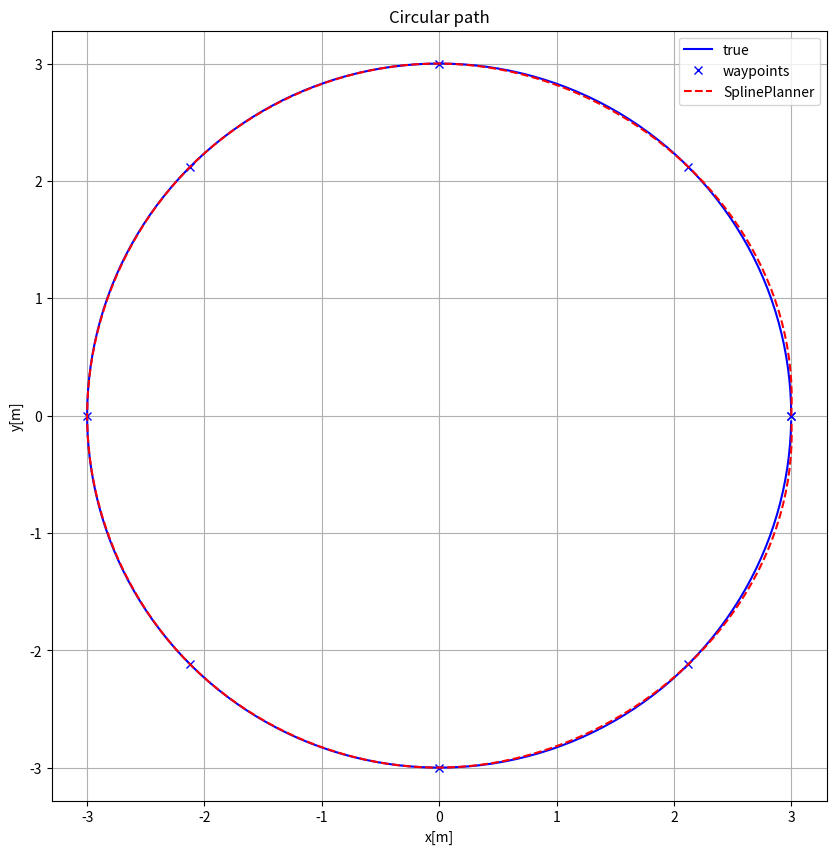
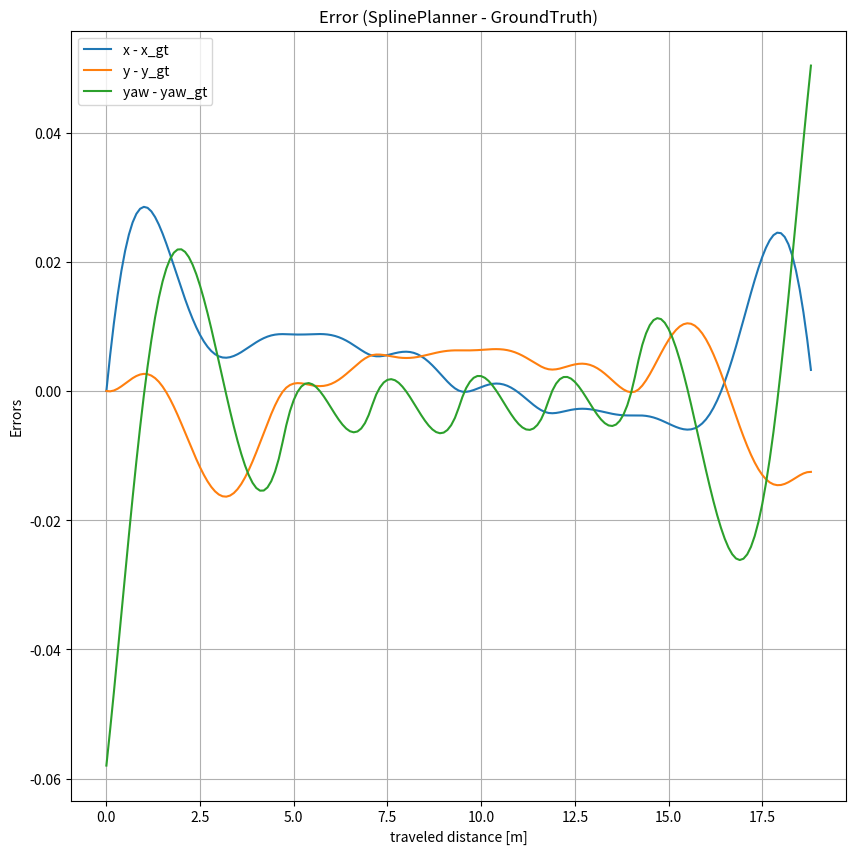

These charts were generated, in order, by the following Python code:
import math

import matplotlib.pyplot as plt
import numpy as np
from scipy import interpolate


class SplinePlanner:
    def __init__(self, x, y, ds=0.1):
        """_summary_

        Args:
            x (_type_): _description_
            y (_type_): _description_
            ds (float, optional): _description_. Defaults to 0.1.
        """

        self.x_out = None
        self.y_out = None
        self.yaw_out = None
        self.k_out = None
        self.s_out = None

        # self.interpolate_poses(x, y, ds)
        self._interpolate_iterative(x, y, ds)

    def _arc_length(self, x, y):
        """_Calculate an estimate for the curve's arc length._
        The approximation is the cumulative chordal distance
        """

        dx = np.diff(x)
        dy = np.diff(y)
        ds = np.hypot(dx, dy)

        s = [0]
        s.extend(np.cumsum(ds))

        return s

    def _interpolate_poses(self, x_in, y_in, ds):
        """_Interpolates the 2D pose (x, y, yaw)_"""
        s_in = self._arc_length(x_in, y_in)

        tck_x = interpolate.splrep(s_in, x_in)
        tck_y = interpolate.splrep(s_in, y_in)

        # curve will be sampled at every ds meters
        s_out = np.arange(0, s_in[-1], ds)

        # interpolate out x and y at s
        x_out = interpolate.splev(s_out, tck_x, der=0)
        y_out = interpolate.splev(s_out, tck_y, der=0)

        # # interpolate out the derivatives dx/ds and dy/ds
        dx_out = interpolate.splev(s_out, tck_x, der=1)
        dy_out = interpolate.splev(s_out, tck_y, der=1)

        # orientation of new waypoints in the range [-pi, pi]
        yaw_out = np.arctan2(dy_out, dx_out)

        self.s_out = s_out
        self.x_out = x_out
        self.y_out = y_out
        self.yaw_out = yaw_out

        return x_out, y_out, yaw_out, s_out

    def _interpolate_iterative(self, x_in, y_in, ds=0.1, max_iter=10):

        x_w = x_in
        y_w = y_in

        distance_thresh = 0.01  # [m]
        n_iter = 0

        # goal coordinates
        x_goal = x_in[-1]
        y_goal = y_in[-1]

        while True:

            if n_iter > max_iter:
                break

            n_iter += 1
            x_out, y_out, yaw_out, s_out = self._interpolate_poses(x_w, y_w, ds=0.1)

            dx = x_out[-1] - x_goal
            dy = y_out[-1] - y_goal
            d = math.sqrt(dx**2 + dy**2)

            print(f" Iteration: {n_iter}\n Distance: {d}")
            if d > distance_thresh:
                # too far, need to interpolate again
                x_w = list(x_out) + [x_goal]
                y_w = list(y_out) + [y_goal]
            else:
                break

        self.s_out = s_out
        self.x_out = x_out
        self.y_out = y_out
        self.yaw_out = yaw_out

        return x_out, y_out, yaw_out, s_out

    def get_poses(self):
        """_summary_

        Returns:
            _type_: _description_
        """
        return self.x_out, self.y_out, self.yaw_out


def normalize_angles(angles_arr):
    """_Normalize angles to [-pi, pi] interval _

    Args:
        angles_arr (np.array): _array of angles_

    Returns:
        _type_: _array of normalized angles_
    """

    angles = np.copy(angles_arr)

    while np.any(angles > np.pi):
        mask = angles > np.pi
        angles[mask] -= 2.0 * np.pi
    while np.any(angles < -np.pi):
        mask = angles < -np.pi
        angles[mask] += 2.0 * np.pi

    return angles


def main():

    # TODO: Add explanation
    R = 3.0
    dth = np.pi / 4.0
    th_w = dth * np.arange(0.0, 9.0, 1.0)

    x_w = R * np.cos(th_w)
    y_w = R * np.sin(th_w)

    planner = SplinePlanner(x_w, y_w)

    x_o, y_o, yaw_o = planner.get_poses()
    s_o = planner.s_out

    # for a circular path, s = theta . R holds
    # ground truth
    x_gt = R * np.cos(np.asarray(planner.s_out) / R)
    y_gt = R * np.sin(np.asarray(planner.s_out) / R)
    yaw_gt = normalize_angles(np.asarray(planner.s_out) / R + np.pi / 2)

    plt.figure(figsize=(10, 10))
    plt.plot(x_gt, y_gt, "b-", label="true")
    plt.plot(x_w, y_w, "xb", label="waypoints")
    plt.plot(x_o, y_o, "r--", label="SplinePlanner")
    plt.grid(True)
    plt.axis("equal")
    plt.xlabel("x[m]")
    plt.ylabel("y[m]")
    plt.title("Circular path")
    plt.legend()

    plt.figure(figsize=(10, 10))
    plt.plot(s_o, x_o - x_gt, "-", label="x - x_gt")
    plt.plot(s_o, y_o - y_gt, "-", label="y - y_gt")
    plt.plot(s_o, yaw_o - yaw_gt, "-", label="yaw - yaw_gt")
    plt.grid(True)
    plt.xlabel("traveled distance [m]")
    plt.ylabel("Errors")
    plt.title("Error (SplinePlanner - GroundTruth)")
    plt.legend()
    plt.show()

    return


if __name__ == "__main__":
    main()
